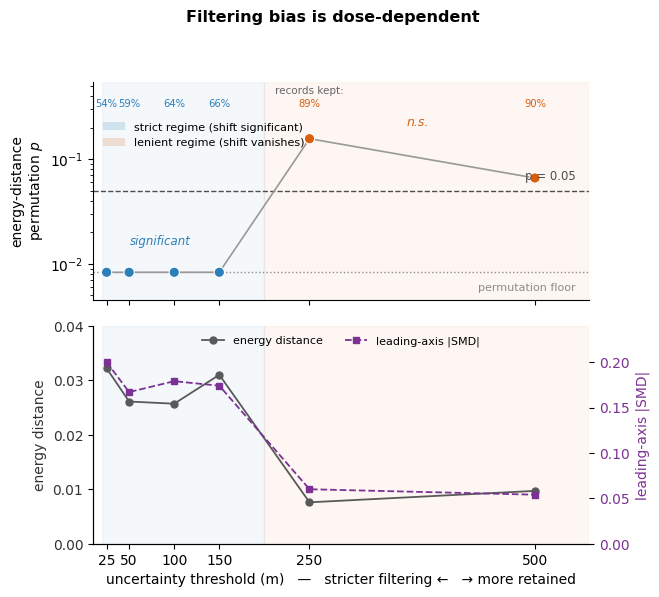

The matplotlib source for this figure:
"""
fig_odonata_dose_response.py
============================
Odonata threshold dose-response -- the sharpest single image in the paper.

Two stacked panels sharing the uncertainty-threshold x-axis:
  (top)    energy-distance permutation p-value, with the 0.05 significance line and the
           permutation floor (1/(n_perm+1)) marked; shows the shift is significant under strict
           cuts and non-significant under lenient cuts.
  (bottom) shift magnitude: energy distance and the leading-axis |SMD|, showing the same
           dose-response from the effect-size side.
Subtle shading separates the strict (<=~200 m) and lenient (>~200 m) regimes around the break.

Numbers are the Odonata threshold-sweep results (reports/odonata_threshold_sweep.csv). They are
hard-coded here so the figure is self-contained and reproducible; if the sweep is re-run with a
higher n_perm to push the strict-regime p below the current floor, update FLOOR and the p-values.
"""

import numpy as np
import matplotlib.pyplot as plt
from matplotlib.patches import Patch

plt.rcParams.update({
    "font.family": "Arial", "font.size": 10, "axes.linewidth": 0.8,
    "xtick.direction": "out", "ytick.direction": "out",
    "axes.spines.top": False, "axes.spines.right": False,
})

# --- sweep results -------------------------------------------------------- #
thr      = np.array([25, 50, 100, 150, 250, 500])      # m
retain   = np.array([53.7, 58.9, 64.4, 65.8, 88.7, 90.1])
energy_p = np.array([0.0083, 0.0083, 0.0083, 0.0083, 0.1570, 0.0661])
energy_d = np.array([0.0322, 0.0261, 0.0257, 0.0310, 0.0076, 0.0097])
top_smd  = np.array([0.200, 0.167, 0.179, 0.174, 0.060, 0.054])   # |SMD| of leading axis
FLOOR    = 1.0 / (120 + 1)        # permutation floor at n_perm=120
BREAK    = 200.0                  # regime break (m)

ALPHA = 0.05
strict = "#2c7fb8"
lenient = "#d95f0e"
shade_strict = "#2c7fb8"
shade_lenient = "#d95f0e"

fig, (ax1, ax2) = plt.subplots(
    2, 1, figsize=(6.4, 6.0), sharex=True,
    gridspec_kw={"height_ratios": [1.0, 1.0], "hspace": 0.12})

# regime shading on both panels
for ax in (ax1, ax2):
    ax.axvspan(20, BREAK, color=shade_strict, alpha=0.05, zorder=0)
    ax.axvspan(BREAK, 560, color=shade_lenient, alpha=0.05, zorder=0)

# colour points by regime
colors = np.where(thr <= BREAK, strict, lenient)

# ---- TOP: significance ---------------------------------------------------- #
ax1.set_yscale("log")
ax1.plot(thr, energy_p, "-", color="0.6", lw=1.2, zorder=2)
ax1.scatter(thr, energy_p, c=colors, s=55, zorder=3, edgecolor="white", linewidth=0.8)
ax1.axhline(ALPHA, color="0.30", ls="--", lw=1.0, zorder=1)
ax1.axhline(FLOOR, color="0.55", ls=":", lw=1.0, zorder=1)
ax1.text(545, ALPHA * 1.18, "p = 0.05", ha="right", va="bottom", fontsize=8.5, color="0.30")
ax1.text(545, FLOOR * 0.80, "permutation floor", ha="right", va="top", fontsize=8.0, color="0.55")
ax1.set_ylabel("energy-distance\npermutation $p$")
ax1.set_ylim(FLOOR * 0.55, 0.55)
# significance call-outs
ax1.text(85, 0.0083 * 1.7, "significant", ha="center", va="bottom", fontsize=8.5,
         color=strict, style="italic")
ax1.text(370, 0.155 * 1.25, "n.s.", ha="center", va="bottom", fontsize=9.0,
         color=lenient, style="italic")

# ---- BOTTOM: magnitude ---------------------------------------------------- #
ax2.plot(thr, energy_d, "-o", color="0.35", lw=1.3, ms=5, zorder=3,
         label="energy distance")
ax2.set_ylabel("energy distance", color="0.20")
ax2.set_ylim(0, 0.040)
ax2.tick_params(axis="y", labelcolor="0.20")

ax2b = ax2.twinx()
ax2b.spines["top"].set_visible(False)
ax2b.plot(thr, top_smd, "--s", color="#7b3294", lw=1.3, ms=5, zorder=3,
          label="leading-axis |SMD|")
ax2b.set_ylabel("leading-axis |SMD|", color="#7b3294")
ax2b.set_ylim(0, 0.24)
ax2b.tick_params(axis="y", labelcolor="#7b3294")

ax2.set_xlabel("uncertainty threshold (m)   —   stricter filtering ←   → more retained")
ax2.set_xlim(10, 560)
ax2.set_xticks(thr)
ax2.set_xticklabels([str(t) for t in thr])

# secondary x annotation: retained % (top of panel). 'kept:' label placed above the row.
ax1.text(250, 0.45, "records kept:", ha="center", va="center", fontsize=7.5, color="0.4")
for t, r, c in zip(thr, retain, colors):
    ax1.annotate(f"{r:.0f}%", (t, 0.34), ha="center", va="center", fontsize=7.2, color=c)

# regime legend
leg = [Patch(facecolor=shade_strict, alpha=0.18, label="strict regime (shift significant)"),
       Patch(facecolor=shade_lenient, alpha=0.18, label="lenient regime (shift vanishes)")]
ax1.legend(handles=leg, loc="upper left", fontsize=8.0, frameon=False,
           bbox_to_anchor=(0.0, 0.86), ncol=1)

# combined magnitude legend
l1, lab1 = ax2.get_legend_handles_labels()
l2, lab2 = ax2b.get_legend_handles_labels()
ax2.legend(l1 + l2, lab1 + lab2, loc="upper center", fontsize=8.0, frameon=False, ncol=2)

fig.suptitle("Filtering bias is dose-dependent",
             fontsize=11.5, y=1.0, fontweight="bold")

fig.savefig("Fig_odonata_dose_response.pdf", bbox_inches="tight")
fig.savefig("Fig_odonata_dose_response.png", dpi=300, bbox_inches="tight")
print("wrote Fig_odonata_dose_response.pdf / .png")
